Dataset: Private (GitHub, Slade-99/Deep_Learning). Classes: abnormal, normal, pneumonia.

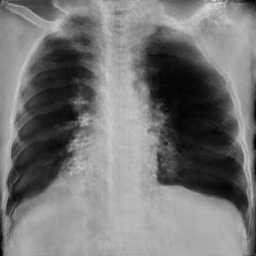
Label: pneumonia

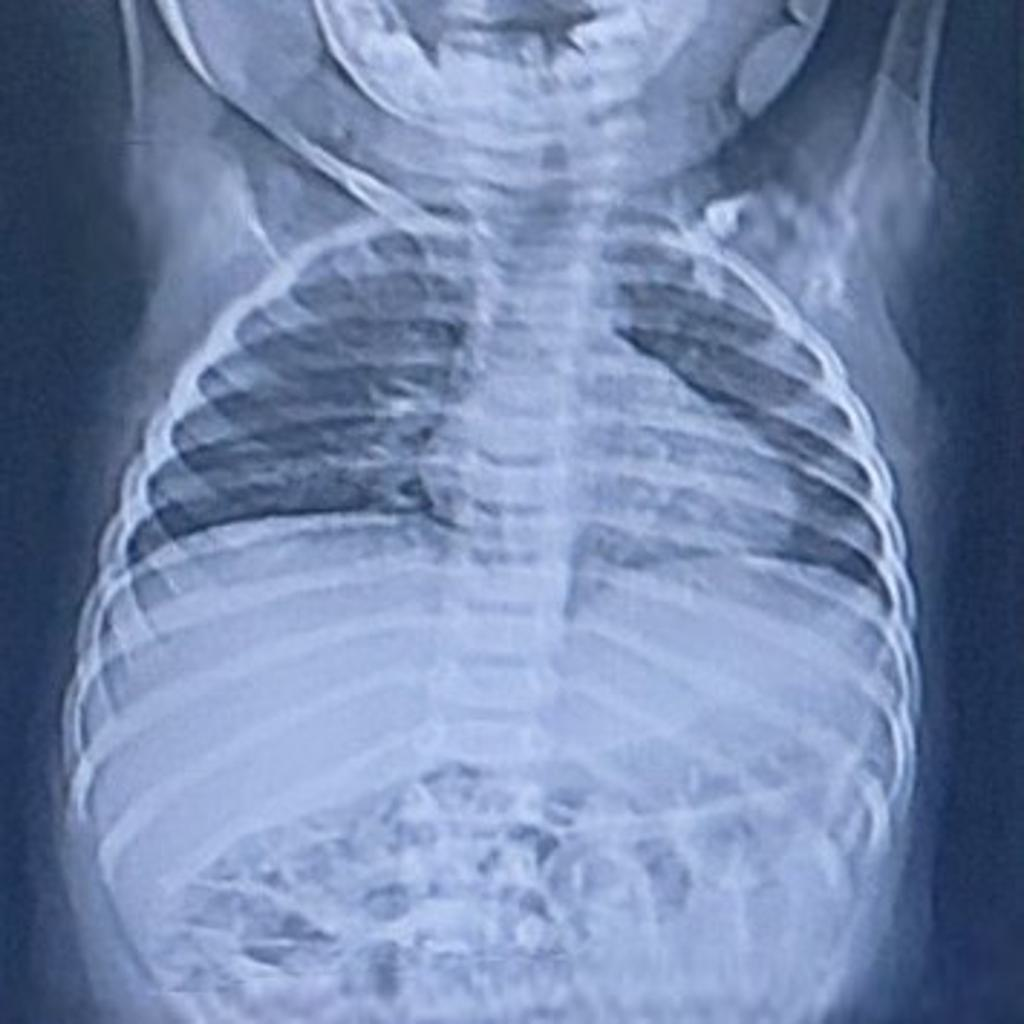
Label: normal

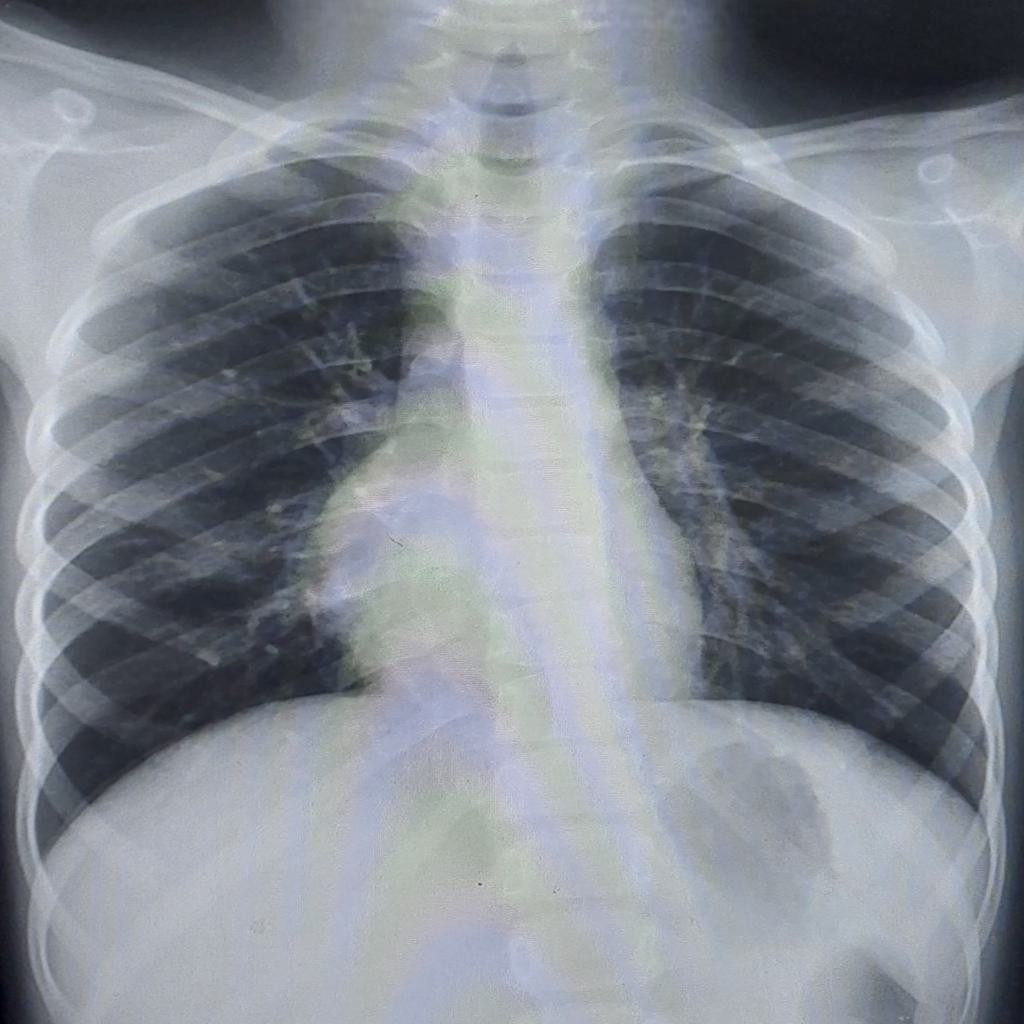
Label: normal

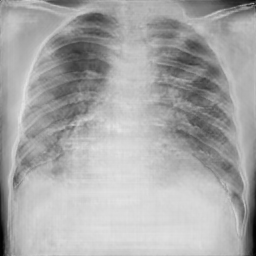
Label: pneumonia

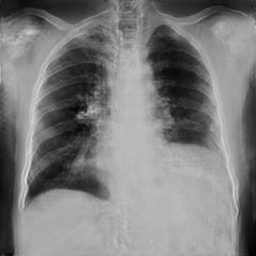
Label: abnormal

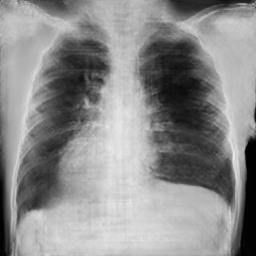
Label: pneumonia
